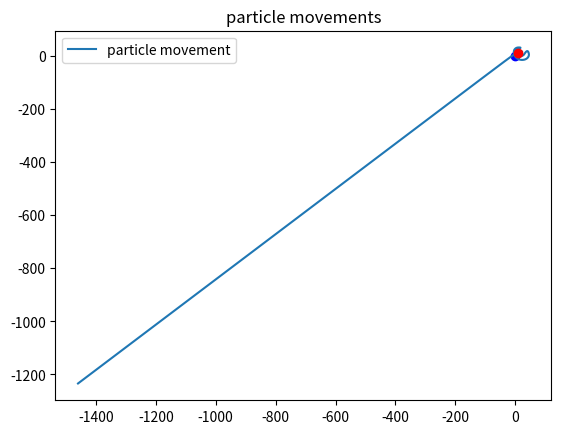

Python code for this plot:
import math
import matplotlib.pyplot as plt
import numpy as np
from decimal import *

#constants
G = 6.67 * 10**-11
# defining a certain radius of where to look for different particles to interact with
r = 2



def vectorsAdd(*vectors):
    newVector = list(vectors)[0] 
    for i in range(1, len(list(vectors))):
        for j in range(0, len(newVector)):
            newVector[j] = newVector[j] + list(vectors)[i][j]
   
    return newVector




def vectorMultiply(vector, l):
    newVector = []
    for i in vector:
        newVector.append(i * l)
    return newVector

def vectorsCorner(v1, v2, t):
    # this is for 2 dimensions however
    """ need to add a way to locate the other point precisely
    to get the right direction of forces. this will be difficult."""
    #think I found a way, 'ave a look    
    dx = v2.position(t)[0] - v1.position(t)[0]
    dy = v2.position(t)[1] - v1.position(t)[1]
    corner = 0   
    if dx == 0 and dy == 0:
        print('this is when they both collide!')
        corner = 0 #this shouldn't be 0
    elif dx == 0 and dy < 0:
        #when its directly above the mass particle
        corner = 90
#        corner = 0
    elif dx == 0 and dy > 0:
        #when its directly below the mass particle
        corner = 90
    elif dy == 0 and dx < 0:
        #when its directly right to the mass particle
        corner = 180
    elif dy == 0 and dx > 0:
        #when its directly to the left of the mass particle
        corner = 0

    elif dx < 0 and dy < 0:
        #when the particle is in Q1 of the mass particle, top right
        corner = -90 - math.degrees(math.atan(dy / dx))
    elif dx < 0 and dy > 0:
        #when the particle is in Q2, bottom right
        corner = math.degrees(math.atan(dy / dx)) - 180
    elif dx > 0 and dy < 0:
        #particle is in top left to the mass particle
        corner = math.degrees(math.atan(dy / dx))
    else:
        """if both are positive the movable particle
        is closer to the origin """
        corner = math.degrees(math.atan(dy / dx))

    return corner

class Particle:
    def __init__(self, sv, mv, mass):
        self.sv = sv
        self.mv = mv
        self.mass = mass
    def position(self, t):
        mvA = vectorMultiply(self.mv, t)

        return vectorsAdd(vectorMultiply(self.mv, t), self.sv)
    def vectorLength(self):
        veclen = 0
        for i in self.mv:
            veclen += math.pow(i, 2)
        
        return math.sqrt(veclen)



p1 = Particle([-1,0], [0.80,-2.0], 80000)
p2 = Particle([10,10], [0,0], 9000000)
p3 = Particle([-2,5], [0,0], 10000000)
#print(p1.position(2))
#print(vectorMultiply(p1.mv, 2))
print(vectorsCorner(p1, p2, 0))

# The Inter Particle Force Calculator, at your service!
def IPFC (p1, p2, t):
    r = 0
    for i in range(0, len(p1.position(t))):
        r += (p1.position(t)[i] - p2.position(t)[i])**2
   

    #f = G * (p1.mass * p2.mass) / r
    f = G * (p1.mass * p2.mass) / r
    fx = math.cos(math.radians(vectorsCorner(p1, p2, t))) * f
    fy = math.sin(math.radians(vectorsCorner(p1, p2, t))) * f
    return [f, fx, fy]


# The rendering of the points and trails. before this all the forces being applied should be calculated
xcoords = []
ycoords = []

plt.plot([p1.sv[0]], [p1.sv[1]], 'bo' )
print(f'p1: {p1.sv}\tp2: {p2.sv}')
pitch = 0.001
nstep = round(1/pitch)
for t in range(0, 1):
    #newPos = p1.position(t)
    stepPitch = t
    for step in range(0, nstep):
                
        force = IPFC(p1, p2, stepPitch)
        #newPos = vectorsAdd(p1.position(stepPitch), [force[1], force[2]])
        newPos = vectorsAdd(p1.sv, p1.mv, [force[1], force[2]])
        p1.sv = newPos
        p1.mv = vectorsAdd(p1.mv, [force[1], force[2]])
        
        xcoords.append(float(newPos[0]))
        ycoords.append(float(newPos[1]))

        print(f'step = {step}\tnewPos1: {newPos}\tforce = {force[0]}\tfx = {force[1]}\tfy = {force[2]}')
        
#        if pitch/force[0] < 1:
#            forcedpitch = pitch/force[0]
#            stepPitch += forcedpitch
#        else:
#            stepPitch += pitch
        stepPitch += pitch


#print(vectorsCorner(p1, p2, 0))
#fig, ax = plt.subplots()
#ax.plot(xcoords, ycoords, label="particle movement")
#ax.plot([p2.sv[0]], [p2.sv[1]], label="Big mass")
#ax.legend()
#ax.title("particle movements")
# just for the ease of mind, I remove the last value since it seems to fuck up often around there.
#xcoords[len(xcoords)-1] = 0
#ycoords[len(ycoords)-1] = 0

plt.plot(xcoords, ycoords, label="particle movement")
plt.plot([p2.sv[0]], [p2.sv[1]], 'ro' )
plt.legend()
plt.title("particle movements")
plt.show()
